Run: headless pygame with SDL's dummy video driver; simulated clock (each Clock.tick advances the game by its frame time, no real sleeping); random seed 0; keys injected as events and as key.get_pressed() state; mouse plan: one left click at the window centre at the start of phase 2, then a move to the lower-right quarter at the start of phase 3.
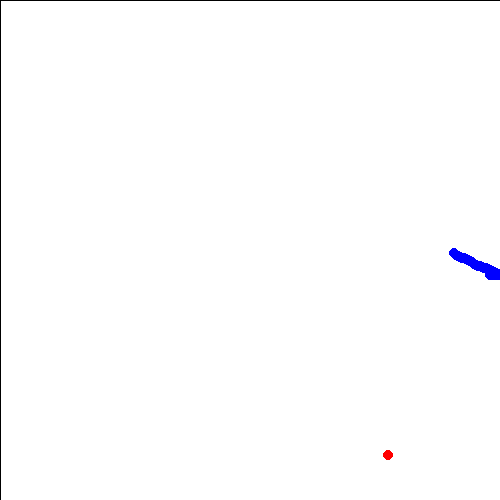
Frame 1 of 4 · flips 1–60 · no input
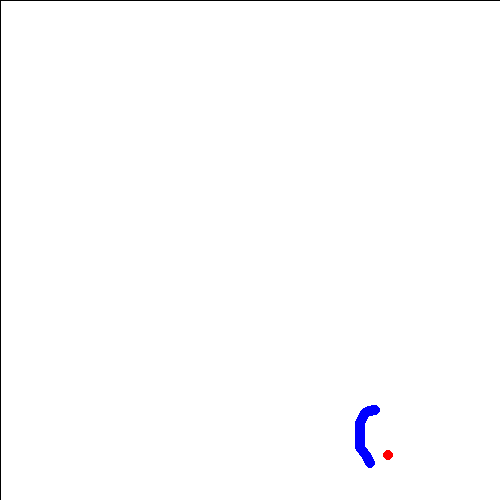
Frame 2 of 4 · flips 61–180 · clicked the window centre · tapped SPACE, RETURN · held RIGHT (→), D
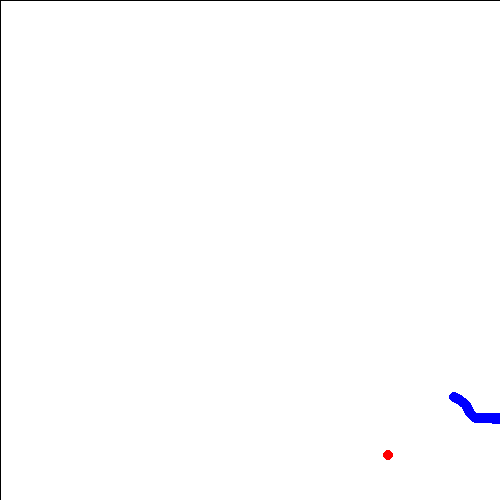
Frame 3 of 4 · flips 181–300 · moved the mouse to the lower-right quarter · held DOWN (↓), S
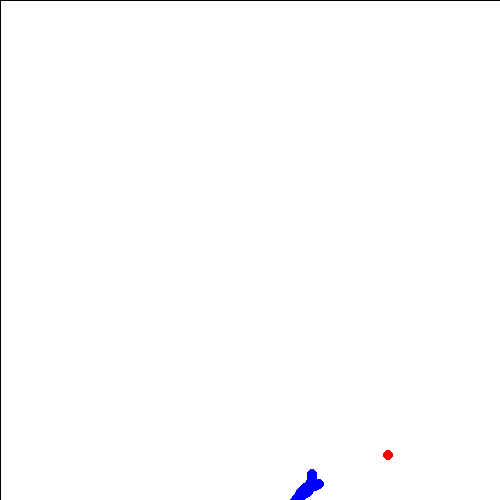
Frame 4 of 4 · flips 301–420 · held LEFT (←), A, UP (↑), W

The pygame program that drew these frames:

import pygame
import random 
import math
#import store #commented out until josh fixes

white = (255, 255, 255)
black = (0,   0,     0)
red   = (255, 0,     0)
green = (0,   255,   0)
blue  = (0,   0,   255)

display_height = 500
display_width  = 500

#change to speed up of slow down game
fps = 30

top_wall = 0
bottom_wall = display_height
left_wall = 0
right_wall = display_width

pygame.init()
gameDisplay = pygame.display.set_mode((display_width, display_height))
pygame.display.set_caption('Snake Thing Game')
clock = pygame.time.Clock()
crashed = False


class snake_head:
	direction = 0
	length = 1000
	tails = []

	def __init__(self, size, color = green):
		self.size = size
		self.colour = color
		self.pos = [0, 0]
		self.pos[0] = random.randint(left_wall, right_wall)
		self.pos[1] = random.randint(top_wall, bottom_wall)

	def move(self, distance):
		#move  a distance of distance
		self.pos[0] += int(distance * math.sin(math.radians(self.direction)))
		self.pos[1] += int(distance * math.cos(math.radians(self.direction)))
		
		#turn randomly
		self.direction += random.randint(-15, 15)
		self.direction % 360
		
		if self.pos[1] < top_wall or self.pos[1] > bottom_wall:
			self.direction += 180
		if self.pos[0] < left_wall or self.pos[0] > right_wall:
			self.direction += 180
			
		#create a new tail segment
		self.tails.append(snake_tail(self.pos, self.length))
		
		self.tail_check()
		self.food_check()


	def food_check(self):
		if 1 == 2:
			print("panic")
			#draw a new food
	
	def tail_check(self):
		for tail in self.tails:
			if tail.check_if_dead() == True:
				self.tails.remove(tail)
				


class snake_tail:
	def __init__(self, snake_head_pos, last_time):
		self.created_time = pygame.time.get_ticks()
		#self.pos = snake_head_pos
		self.pos = [0, 0]
		self.pos[0] += snake_head_pos[0]
		self.pos[1] += snake_head_pos[1]
		self.last_time = last_time
	
	def check_if_dead(self):
		if pygame.time.get_ticks() > self.created_time + self.last_time:
			return True
		

class food:
	def __init__(self, size, colour = red):
		self.pos = [0, 0]
		self.pos[0] = random.randint(left_wall, right_wall)
		self.pos[1] = random.randint(top_wall, bottom_wall)
		self.colour = colour
		self.size = size


def Draw():
	gameDisplay.fill(white)
	
	pygame.draw.line(gameDisplay, black, (left_wall, top_wall), (right_wall, top_wall), 1)
	pygame.draw.line(gameDisplay, black, (right_wall, top_wall), (right_wall, bottom_wall), 1)
	pygame.draw.line(gameDisplay, black, (right_wall, bottom_wall), (left_wall, bottom_wall), 1)
	pygame.draw.line(gameDisplay, black, (left_wall, bottom_wall), (left_wall, top_wall), 1)
	
	for snake in snakes:
			pygame.draw.circle(gameDisplay, green, snake.pos, snake.size, 0)
			for tail in snake.tails:
				pygame.draw.circle(gameDisplay, blue, tail.pos, snake.size, 0)
	
	for food in foods:
		pygame.draw.circle(gameDisplay, food.colour, food.pos, 5, 0)

	pygame.display.update()
	clock.tick(fps)

def Logic():
	#move snakes, eat food etc
	for snake in snakes:
		snake.move(3)
	

def Take_Input():
	global crashed

	for event in pygame.event.get():
		if event.type == pygame.QUIT: #close button is hit
			crashed = True

		if event.type == pygame.KEYDOWN:
			if event.key == pygame.K_SPACE:
				print("---")
				print(snakes[0].pos)
				print("---")
				for tail in snakes[0].tails:
					print(tail.pos)
				


"""
class store:

def prompt_purchase(score, price)
	pygame.mouse.get_pos()
	if global score >= price and pygame.mouse.get_pressed()[0]:
		score += -price
		return "add a snake"
	else:
		return "Not enough cash"
		
		
		
		
"""

snakes = [snake_head(5)]
foods = [food(5)]

while not crashed:
	Draw()
	Logic()
	Take_Input()

pygame.quit()
